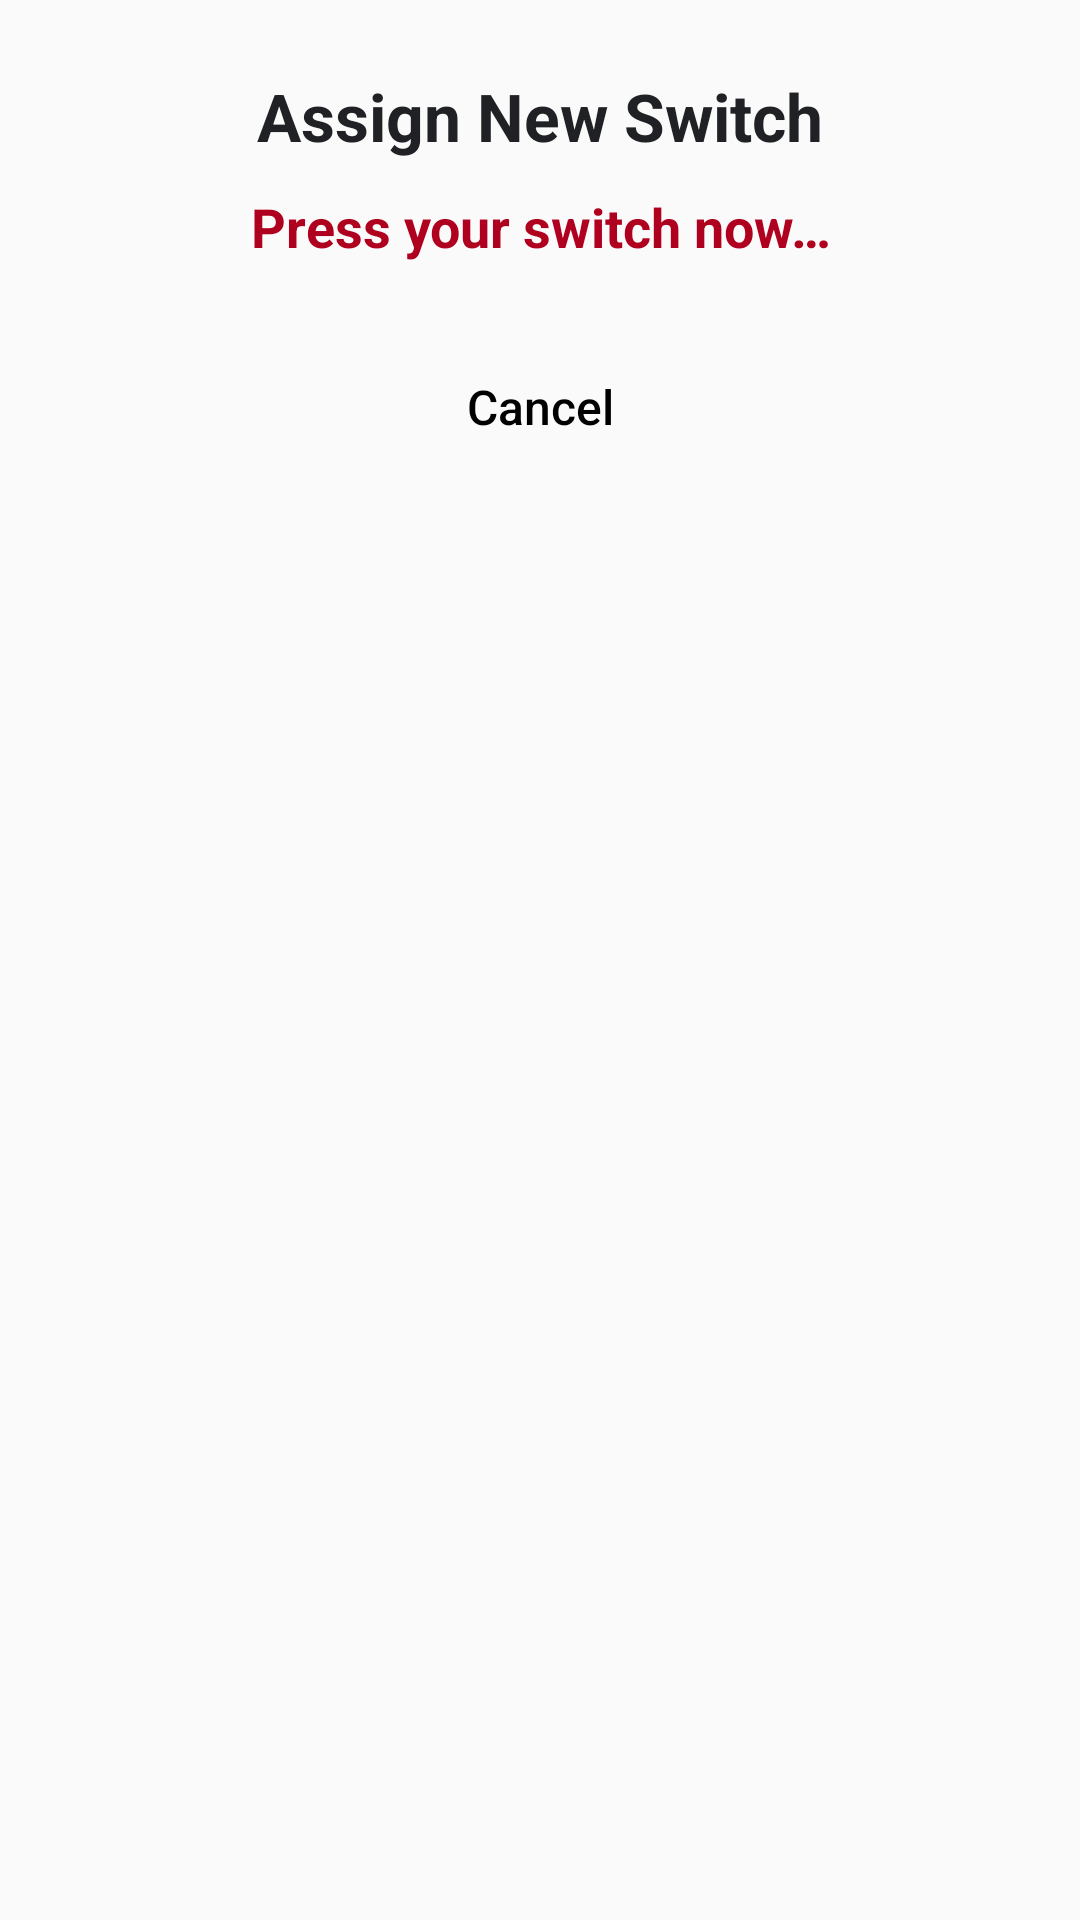

Android layout source for this screen:
<!-- AndroidManifest.xml: application theme AppTheme -->
<!-- res/layout/dialog_key_capture.xml -->
<?xml version="1.0" encoding="utf-8"?>
<LinearLayout xmlns:android="http://schemas.android.com/apk/res/android"
    android:layout_width="match_parent"
    android:layout_height="wrap_content"
    android:orientation="vertical"
    android:padding="24dp">

    <TextView
        android:id="@+id/captureTitle"
        android:layout_width="match_parent"
        android:layout_height="wrap_content"
        android:text="@string/key_capture_title"
        android:textSize="22sp"
        android:textAlignment="center"
        android:textStyle="bold" />

    <TextView
        android:id="@+id/captureStatus"
        android:layout_width="match_parent"
        android:layout_height="wrap_content"
        android:layout_marginTop="10dp"
        android:accessibilityLiveRegion="polite"
        android:text="@string/press_your_switch"
        android:textColor="@color/design_default_color_error"
        android:textAlignment="center"
        android:textSize="18sp"
        android:textStyle="bold" />

    <Button
        android:id="@+id/captureCancel"
        android:layout_width="match_parent"
        android:layout_height="wrap_content"
        android:layout_gravity="end"
        android:layout_marginTop="24dp"
        android:layout_marginHorizontal="10dp"
        android:minHeight="48dp"
        android:minWidth="88dp"
        android:background="@drawable/custom_binding_linear"
        android:text="@string/cancel"
        android:textAllCaps="false"
        android:textColor="#000"
        android:textSize="16sp" />

</LinearLayout>
<!-- resources referenced by this layout -->
<resources>
  <string name="cancel">Cancel</string>
  <string name="key_capture_title">Assign New Switch</string>
  <string name="press_your_switch">Press your switch now…</string>
  <style name="AppTheme" parent="Theme.AppCompat.Light">
          <item name="android:buttonStyle">@style/MyButtonStyle</item>
          <item name="android:textColor">#202124</item>
          <item name="colorPrimary">@color/white</item>
      </style>
  <style name="MyButtonStyle" parent="Widget.AppCompat.Button">
          <item name="android:textColor">#FFFFFF</item>
      </style>
  <color name="white">#FFFFFFFF</color>
</resources>
